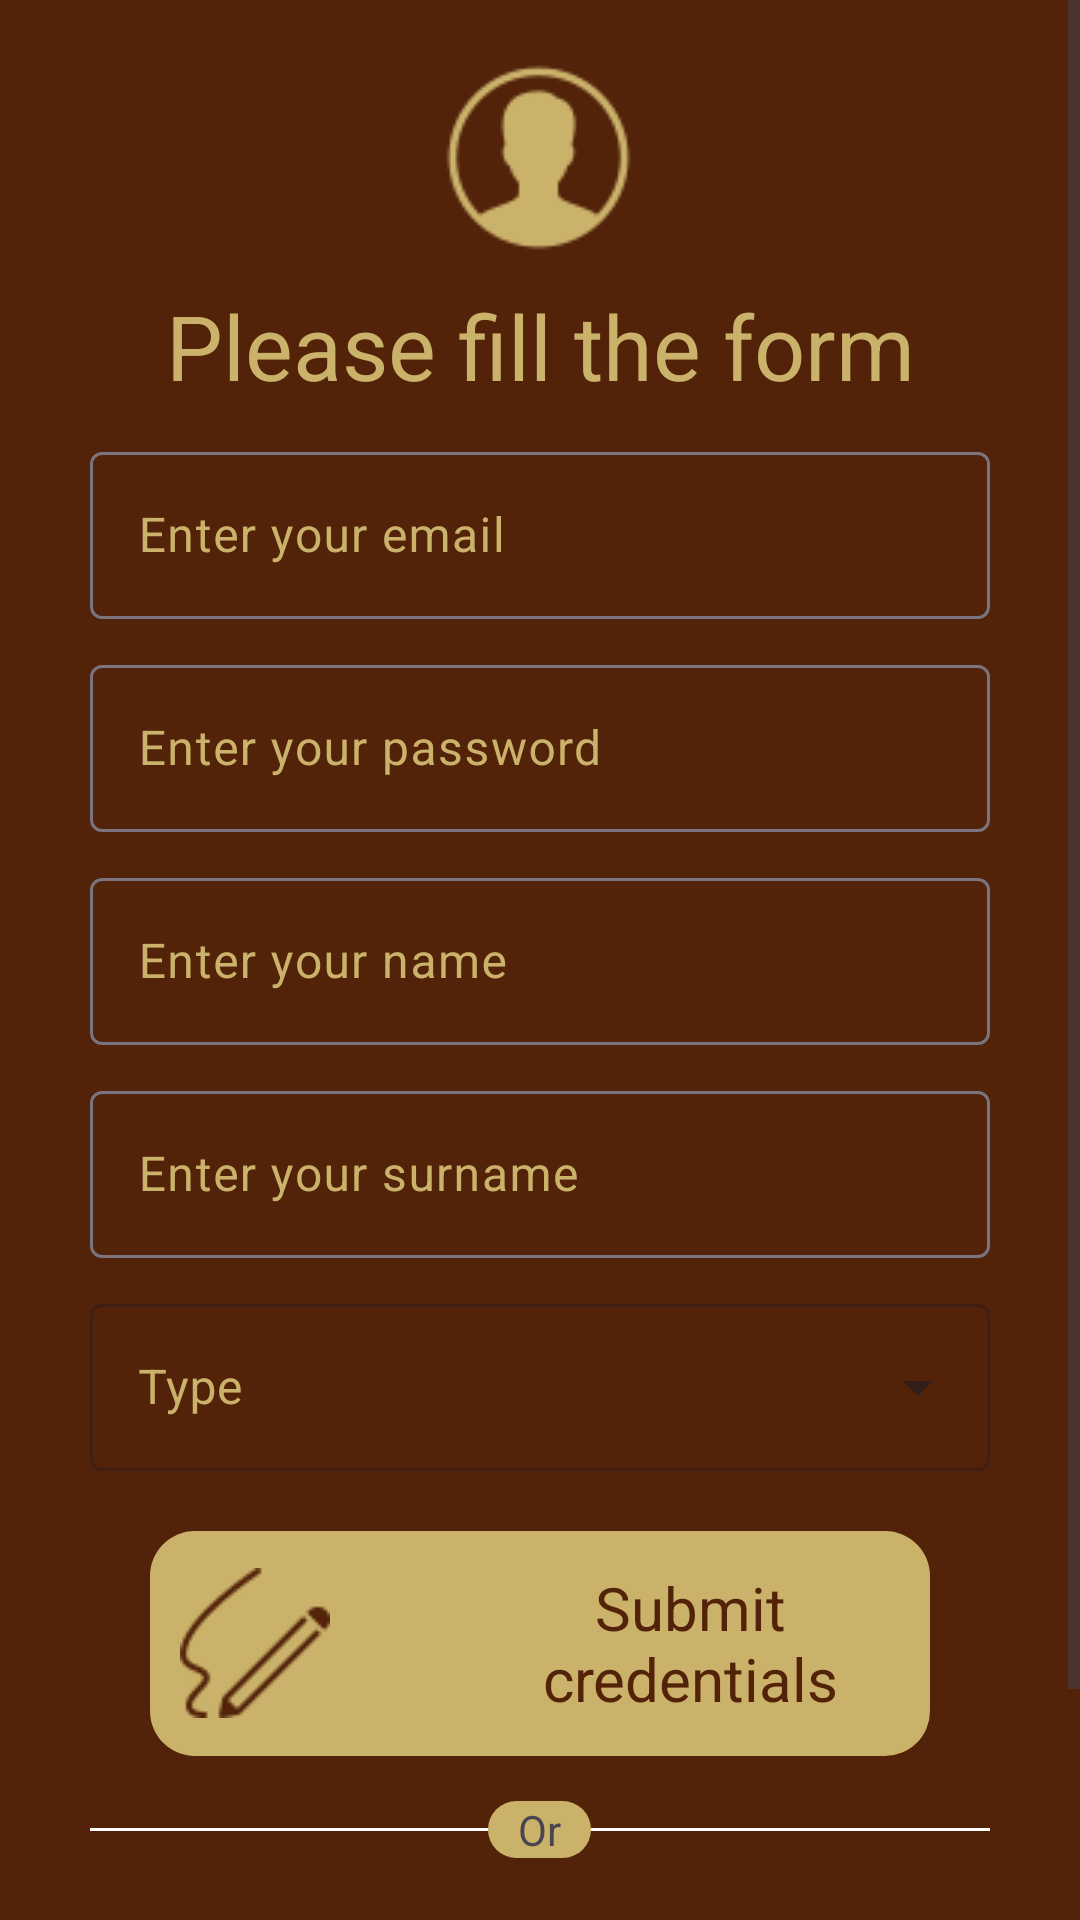

Reconstruct the res/layout file that produces this screen, plus the resources it refers to.
<!-- AndroidManifest.xml: application theme Theme.Orgoma -->
<!-- res/layout/activity_signup.xml -->
<?xml version="1.0" encoding="utf-8"?>
<ScrollView
    xmlns:android="http://schemas.android.com/apk/res/android"
    xmlns:app="http://schemas.android.com/apk/res-auto"
    xmlns:tools="http://schemas.android.com/tools"
    android:layout_width="match_parent"
    android:layout_height="match_parent"
    android:background="#522209"
    tools:context=".LoginActivity">

    <androidx.constraintlayout.widget.ConstraintLayout
        android:layout_width="match_parent"
        android:layout_height="match_parent">

        <ImageView
            android:id="@+id/imageView2"
            android:layout_width="wrap_content"
            android:layout_height="wrap_content"
            android:src="@drawable/user_gold_65"
            android:layout_marginTop="20dp"
            app:layout_constraintEnd_toEndOf="parent"
            app:layout_constraintHorizontal_bias="0.498"
            app:layout_constraintStart_toStartOf="parent"
            app:layout_constraintTop_toTopOf="parent" />

        <TextView
            android:id="@+id/textView2"
            android:layout_width="wrap_content"
            android:layout_height="wrap_content"
            android:text="Please fill the form"
            android:layout_marginTop="10dp"
            android:textColor="#CBB26A"
            android:textSize="30dp"
            app:layout_constraintEnd_toEndOf="parent"
            app:layout_constraintStart_toStartOf="parent"
            app:layout_constraintTop_toBottomOf="@+id/imageView2" />

        <com.google.android.material.textfield.TextInputLayout
            android:id="@+id/emailTextLayout"
            android:layout_width="match_parent"
            android:layout_height="wrap_content"
            android:layout_marginLeft="30dp"
            android:layout_marginTop="10dp"
            android:layout_marginRight="30dp"
            android:hint="Enter your email"
            android:textColorHint="#CBB26A"
            app:hintTextColor="#CBB26A"
            app:layout_constraintEnd_toEndOf="parent"
            app:layout_constraintStart_toStartOf="parent"
            app:layout_constraintTop_toBottomOf="@+id/textView2">

            <com.google.android.material.textfield.TextInputEditText
                android:id="@+id/emailText"
                android:layout_width="match_parent"
                android:layout_height="wrap_content"
                android:textColor="#CBB26A" />
        </com.google.android.material.textfield.TextInputLayout>

        <com.google.android.material.textfield.TextInputLayout
            android:id="@+id/passwdTextLayout"
            android:layout_width="match_parent"
            android:layout_height="wrap_content"
            android:layout_marginLeft="30dp"
            android:layout_marginTop="10dp"
            android:layout_marginRight="30dp"
            android:hint="Enter your password"
            android:textColorHint="#CBB26A"
            app:hintTextColor="#CBB26A"
            app:layout_constraintEnd_toEndOf="parent"
            app:layout_constraintStart_toStartOf="parent"
            app:layout_constraintTop_toBottomOf="@+id/emailTextLayout">

            <com.google.android.material.textfield.TextInputEditText
                android:id="@+id/passwdText"
                android:layout_width="match_parent"
                android:layout_height="wrap_content"
                android:inputType="textPassword"
                android:textColor="#CBB26A" />
        </com.google.android.material.textfield.TextInputLayout>

        <com.google.android.material.textfield.TextInputLayout
            android:id="@+id/nameTextLayout"
            android:layout_width="match_parent"
            android:layout_height="wrap_content"
            android:layout_marginLeft="30dp"
            android:layout_marginTop="10dp"
            android:layout_marginRight="30dp"
            android:hint="Enter your name"
            android:textColorHint="#CBB26A"
            app:hintTextColor="#CBB26A"
            app:layout_constraintEnd_toEndOf="parent"
            app:layout_constraintStart_toStartOf="parent"
            app:layout_constraintTop_toBottomOf="@+id/passwdTextLayout">

            <com.google.android.material.textfield.TextInputEditText
                android:id="@+id/nameText"
                android:layout_width="match_parent"
                android:layout_height="wrap_content"
                android:textColor="#CBB26A" />
        </com.google.android.material.textfield.TextInputLayout>

        <com.google.android.material.textfield.TextInputLayout
            android:id="@+id/surnameTextLayout"
            android:layout_width="match_parent"
            android:layout_height="wrap_content"
            android:layout_marginLeft="30dp"
            android:layout_marginTop="10dp"
            android:layout_marginRight="30dp"
            android:hint="Enter your surname"
            android:textColorHint="#CBB26A"
            app:hintTextColor="#CBB26A"
            app:layout_constraintEnd_toEndOf="parent"
            app:layout_constraintStart_toStartOf="parent"
            app:layout_constraintTop_toBottomOf="@+id/nameTextLayout">

            <com.google.android.material.textfield.TextInputEditText
                android:id="@+id/surnameText"
                android:layout_width="match_parent"
                android:layout_height="wrap_content"
                android:textColor="#CBB26A" />
        </com.google.android.material.textfield.TextInputLayout>

        <com.google.android.material.textfield.TextInputLayout
            android:id="@+id/spinnerRole"
            style="@style/Widget.MaterialComponents.TextInputLayout.OutlinedBox.ExposedDropdownMenu"
            android:layout_width="match_parent"
            android:layout_height="wrap_content"
            android:layout_marginLeft="30dp"
            android:layout_marginTop="10dp"
            android:layout_marginRight="30dp"
            android:textColorHint="#CBB26A"
            app:hintTextColor="#CBB26A"
            android:hint="Type"
            app:layout_constraintTop_toBottomOf="@+id/surnameTextLayout">

            <AutoCompleteTextView
                android:id="@+id/filled_exposed"
                android:layout_width="match_parent"
                android:layout_height="wrap_content"
                android:textColor="#CBB26A"
                android:inputType="none"></AutoCompleteTextView>
        </com.google.android.material.textfield.TextInputLayout>

        <RelativeLayout
            android:id="@+id/relativeLayout1"
            android:layout_width="match_parent"
            android:padding="10dp"
            android:layout_height="75dp"
            android:layout_marginTop="20dp"
            android:layout_marginLeft="50dp"
            android:layout_marginRight="50dp"
            android:background="@drawable/rounded_corners"
            app:layout_constraintEnd_toEndOf="parent"
            app:layout_constraintStart_toStartOf="parent"
            app:layout_constraintTop_toBottomOf="@+id/spinnerRole">

            <ImageButton
                android:id="@+id/imageButton"
                android:layout_width="50dp"
                android:layout_height="50dp"
                android:layout_alignParentStart="true"
                android:layout_centerInParent="true"
                android:background="?android:attr/selectableItemBackground"
                android:src="@drawable/sign_up_50" />

            <TextView
                android:layout_width="wrap_content"
                android:layout_height="wrap_content"
                android:layout_centerInParent="true"
                android:layout_marginStart="50dp"
                android:layout_toEndOf="@+id/imageButton"
                android:text="Submit credentials"
                android:textAlignment="center"
                android:textColor="#522209"
                android:textSize="20sp" />
            </RelativeLayout>

        <RelativeLayout
            android:id="@+id/orRelativeLayout"
            android:layout_width="match_parent"
            android:layout_height="wrap_content"
            android:layout_marginLeft="30dp"
            android:layout_marginRight="30dp"
            android:layout_marginTop="15dp"
            app:layout_constraintEnd_toEndOf="parent"
            app:layout_constraintStart_toStartOf="parent"
            app:layout_constraintTop_toBottomOf="@+id/relativeLayout1">

            <View
                android:id="@+id/lineView"
                android:layout_width="match_parent"
                android:layout_height="1dp"
                android:layout_centerVertical="true"
                android:background="#FFFFFF" />

            <TextView
                android:id="@+id/textView3"
                android:layout_width="wrap_content"
                android:layout_height="wrap_content"
                android:layout_centerHorizontal="true"
                android:background="@drawable/rounded_corners"
                android:paddingStart="10dp"
                android:paddingEnd="10dp"
                android:text="Or" />

        </RelativeLayout>

        <Button
            android:id="@+id/Googlebtn"
            style="@style/Widget.Material3.Button.OutlinedButton.Icon"
            android:layout_width="match_parent"
            android:layout_height="wrap_content"
            android:layout_marginLeft="30dp"
            android:layout_marginTop="10dp"
            android:layout_marginRight="30dp"
            android:layout_marginBottom="50dp"
            android:backgroundTint="#CBB26A"
            android:text="Sign up with Google"
            android:textColor="#522209"
            android:textStyle="bold"
            app:icon="@drawable/google_48"
            app:iconGravity="start"
            app:iconPadding="16dp"
            app:iconSize="38dp"
            app:iconTint="@null"
            app:layout_constraintBottom_toBottomOf="parent"
            app:layout_constraintEnd_toEndOf="parent"
            app:layout_constraintStart_toStartOf="parent"
            app:layout_constraintTop_toBottomOf="@+id/orRelativeLayout" />

    </androidx.constraintlayout.widget.ConstraintLayout>
</ScrollView>
<!-- resources referenced by this layout -->
<resources>
  <!-- drawable rounded_corners (drawable) -->
  <?xml version="1.0" encoding="utf-8"?>
  <shape xmlns:android="http://schemas.android.com/apk/res/android">
      <corners android:radius="15dp" />
      <solid android:color="#CBB26A" />
  </shape>
  <!-- drawable sign_up_50: png bitmap (drawable, 1384 bytes) -->
  <!-- drawable user_gold_65: png bitmap (drawable, 1934 bytes) -->
  <style name="Theme.Orgoma" parent="Base.Theme.Orgoma" />
  <style name="Base.Theme.Orgoma" parent="Theme.Material3.DayNight.NoActionBar">
          <item name="colorPrimary">#CBB26A</item>
          <item name="android:statusBarColor">#522209</item>
          <item name="android:navigationBarColor">#522209</item>
      </style>
</resources>
